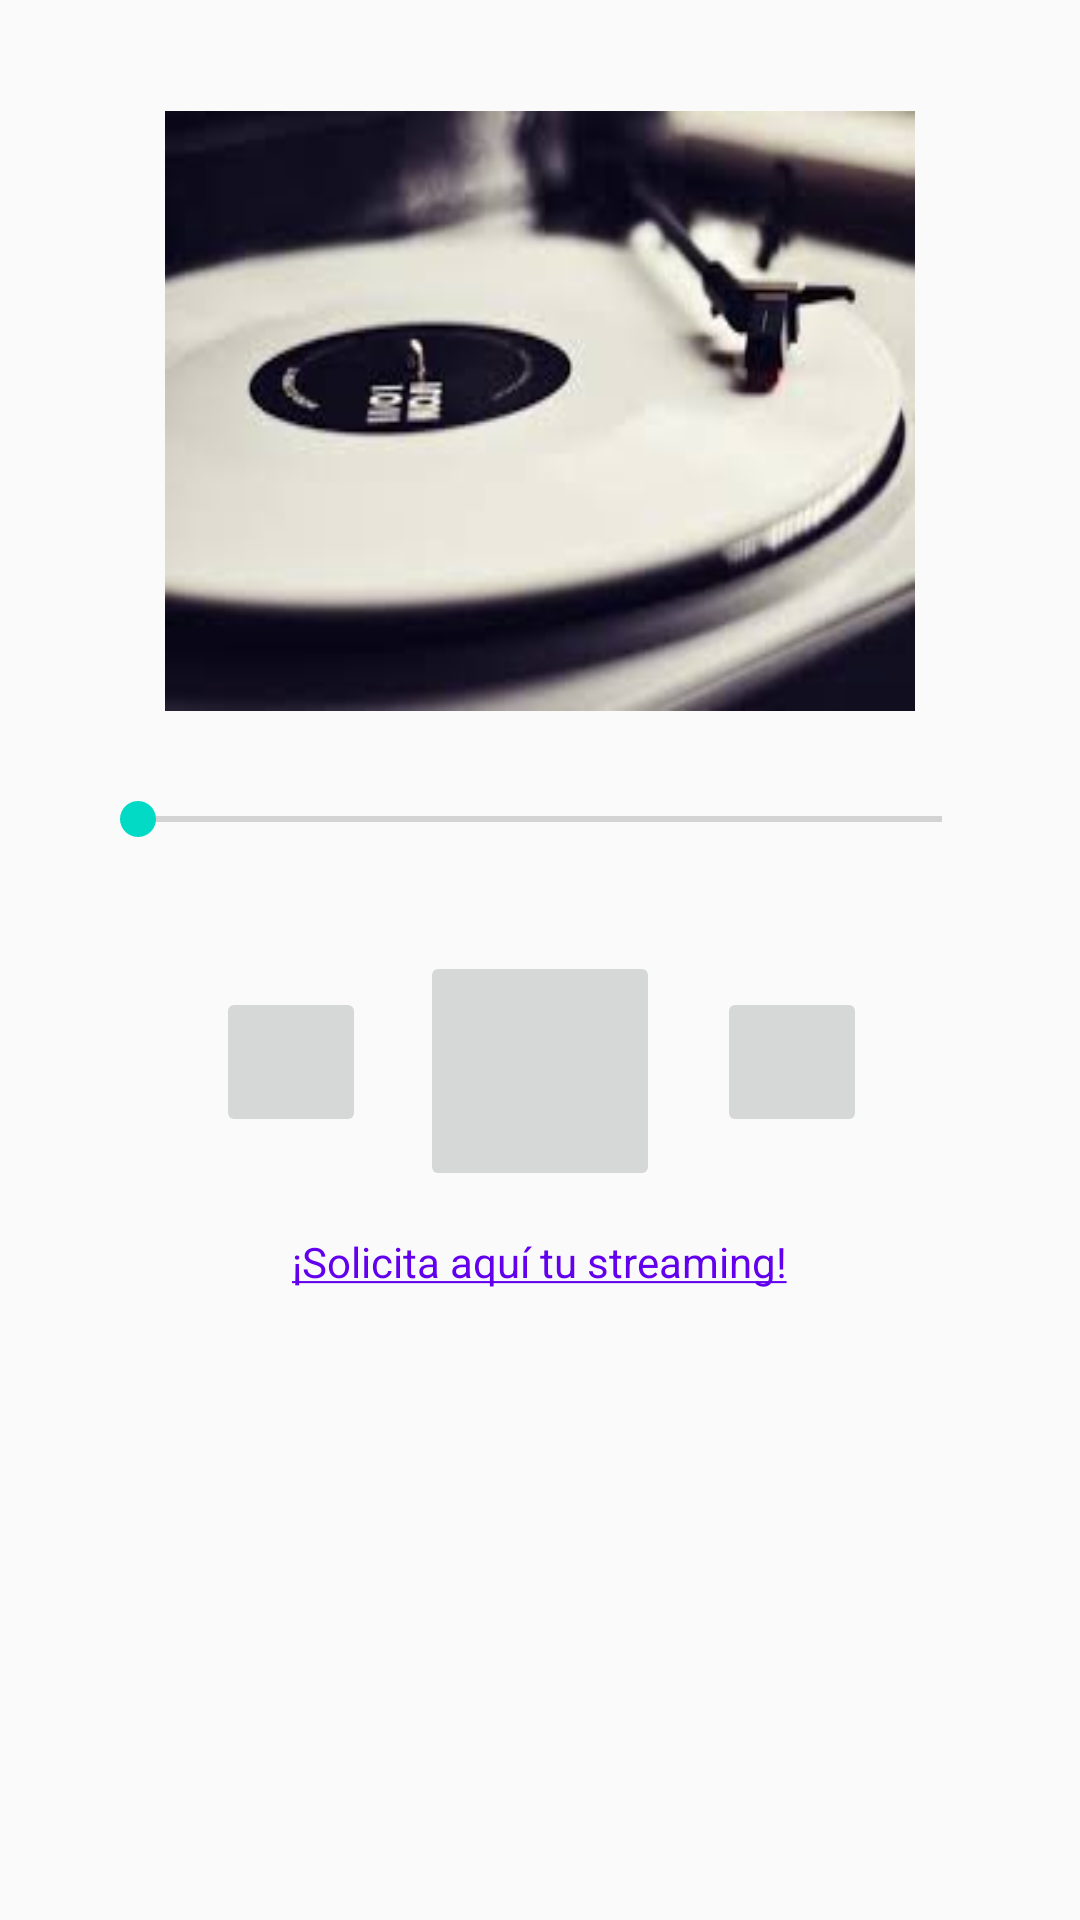

Write the Android layout XML for this screen, with the resource values it uses.
<!-- AndroidManifest.xml: application theme AppTheme -->
<!-- res/layout/fragment_pantalla_reproductor.xml -->
<?xml version="1.0" encoding="utf-8"?>
<RelativeLayout xmlns:android="http://schemas.android.com/apk/res/android"
    xmlns:app="http://schemas.android.com/apk/res-auto"
    xmlns:tools="http://schemas.android.com/tools"
    android:orientation="vertical" android:layout_width="match_parent"
    android:layout_height="match_parent">

    <ImageButton android:id="@+id/pause"
        android:layout_height="@dimen/BotonPausaLargo"
        android:layout_width="@dimen/BotonPausaAncho"
        android:src="@drawable/ic_reproductor_pause"
        android:layout_alignTop="@+id/stop"
        android:layout_toLeftOf="@+id/play"
        android:layout_toStartOf="@+id/play"
        android:layout_marginRight="@dimen/BotonPausaMargenDerecho"
        android:layout_marginEnd="@dimen/BotonPausaMargenAbajo"
        android:contentDescription=""
        tools:ignore="ContentDescription" />

    <ImageView
        android:id="@+id/image_reproductor"
        android:contentDescription="@string/DescripcionImgReproductor"
        android:adjustViewBounds="false"
        android:cropToPadding="false"
        android:background="@drawable/fondo4"
        android:layout_width="@dimen/ImagenReproductorAncho"
        android:layout_height="@dimen/ImagenReproductorlargo"
        android:layout_marginTop="@dimen/ImagenReproductorMargenArriba"
        android:layout_alignParentTop="true"
        android:layout_centerHorizontal="true" />

    <SeekBar
        android:id="@+id/seekBar1"
        android:layout_width="@dimen/SeekBarLargo"
        android:layout_below="@+id/image_reproductor"
        android:layout_centerHorizontal="true"
        android:layout_marginTop="@dimen/SeekBarMargenArriba"
        android:layout_height="@dimen/SeekBarAncho" />

    <ImageButton android:id="@+id/stop"
        android:layout_height="@dimen/BotonDetenerAncho"
        android:src="@drawable/ic_reproductor_stop"
        android:layout_width="@dimen/BotonDetenerLargo"
        android:layout_below="@+id/seekBar1"
        android:layout_alignRight="@+id/image_reproductor"
        android:layout_alignEnd="@+id/image_reproductor"
        android:layout_marginRight="@dimen/BotonDetenerMargenDerecho"
        android:layout_marginEnd="@dimen/BotonDetenerMargenAbajo"
        android:layout_marginTop="@dimen/BotonDetenerMargenArriba"
        tools:ignore="ContentDescription" />

    <ImageButton android:id="@+id/play"
        android:src="@drawable/ic_reproductor_play"
        android:layout_width="@dimen/BotonReproducirLargo"
        android:layout_height="@dimen/BotonReproducirAncho"
        android:layout_below="@+id/seekBar1"
        android:layout_centerHorizontal="true"
        android:layout_marginTop="@dimen/BotonReproducirMargenArriba"
        tools:ignore="ContentDescription" />

    <TextView
        android:text="@string/solicitud"
        android:layout_width="wrap_content"
        android:layout_height="wrap_content"
        android:textColorLink="@color/colorPrimary"
        android:id="@+id/textoSolicitud"
        android:textSize="@dimen/LinkReproductorTamañoLetra"
        android:layout_below="@+id/play"
        android:layout_centerHorizontal="true"
        android:layout_marginTop="14dp" />
</RelativeLayout>
<!-- resources referenced by this layout -->
<resources>
  <dimen name="BotonDetenerAncho">50dp</dimen>
  <dimen name="BotonDetenerLargo">50dp</dimen>
  <dimen name="BotonDetenerMargenAbajo">16dp</dimen>
  <dimen name="BotonDetenerMargenArriba">46dp</dimen>
  <dimen name="BotonDetenerMargenDerecho">16dp</dimen>
  <dimen name="BotonPausaAncho">50dp</dimen>
  <dimen name="BotonPausaLargo">50dp</dimen>
  <dimen name="BotonPausaMargenAbajo">18dp</dimen>
  <dimen name="BotonPausaMargenDerecho">18dp</dimen>
  <dimen name="BotonReproducirAncho">80dp</dimen>
  <dimen name="BotonReproducirLargo">80dp</dimen>
  <dimen name="BotonReproducirMargenArriba">34dp</dimen>
  <dimen name="ImagenReproductorAncho">250dp</dimen>
  <dimen name="ImagenReproductorMargenArriba">37dp</dimen>
  <dimen name="ImagenReproductorlargo">200dp</dimen>
  <dimen name="SeekBarAncho">20dp</dimen>
  <dimen name="SeekBarLargo">300dp</dimen>
  <dimen name="SeekBarMargenArriba">26dp</dimen>
  <!-- drawable fondo4: jpeg bitmap (drawable, 5541 bytes) -->
  <string name="DescripcionImgReproductor">Representa el logo del reproductor</string>
  <string name="solicitud"><a href="https://codigosur.org/forms/membresia-radial/">¡Solicita aquí tu streaming!</a> </string>
  <style name="AppTheme" parent="Theme.AppCompat.Light.DarkActionBar">
          
          <item name="colorPrimary">@color/colorPrimary</item>
          <item name="colorPrimaryDark">@color/colorPrimaryDark</item>
          <item name="colorAccent">@color/colorAccent</item>
      </style>
  <!-- not gathered from this repository: default colours our renderer supplied (Android Studio template values) -->
  <color name="colorPrimary">#FF6200EE</color>
  <color name="colorPrimaryDark">#FF3700B3</color>
  <color name="colorAccent">#FF03DAC5</color>
</resources>
